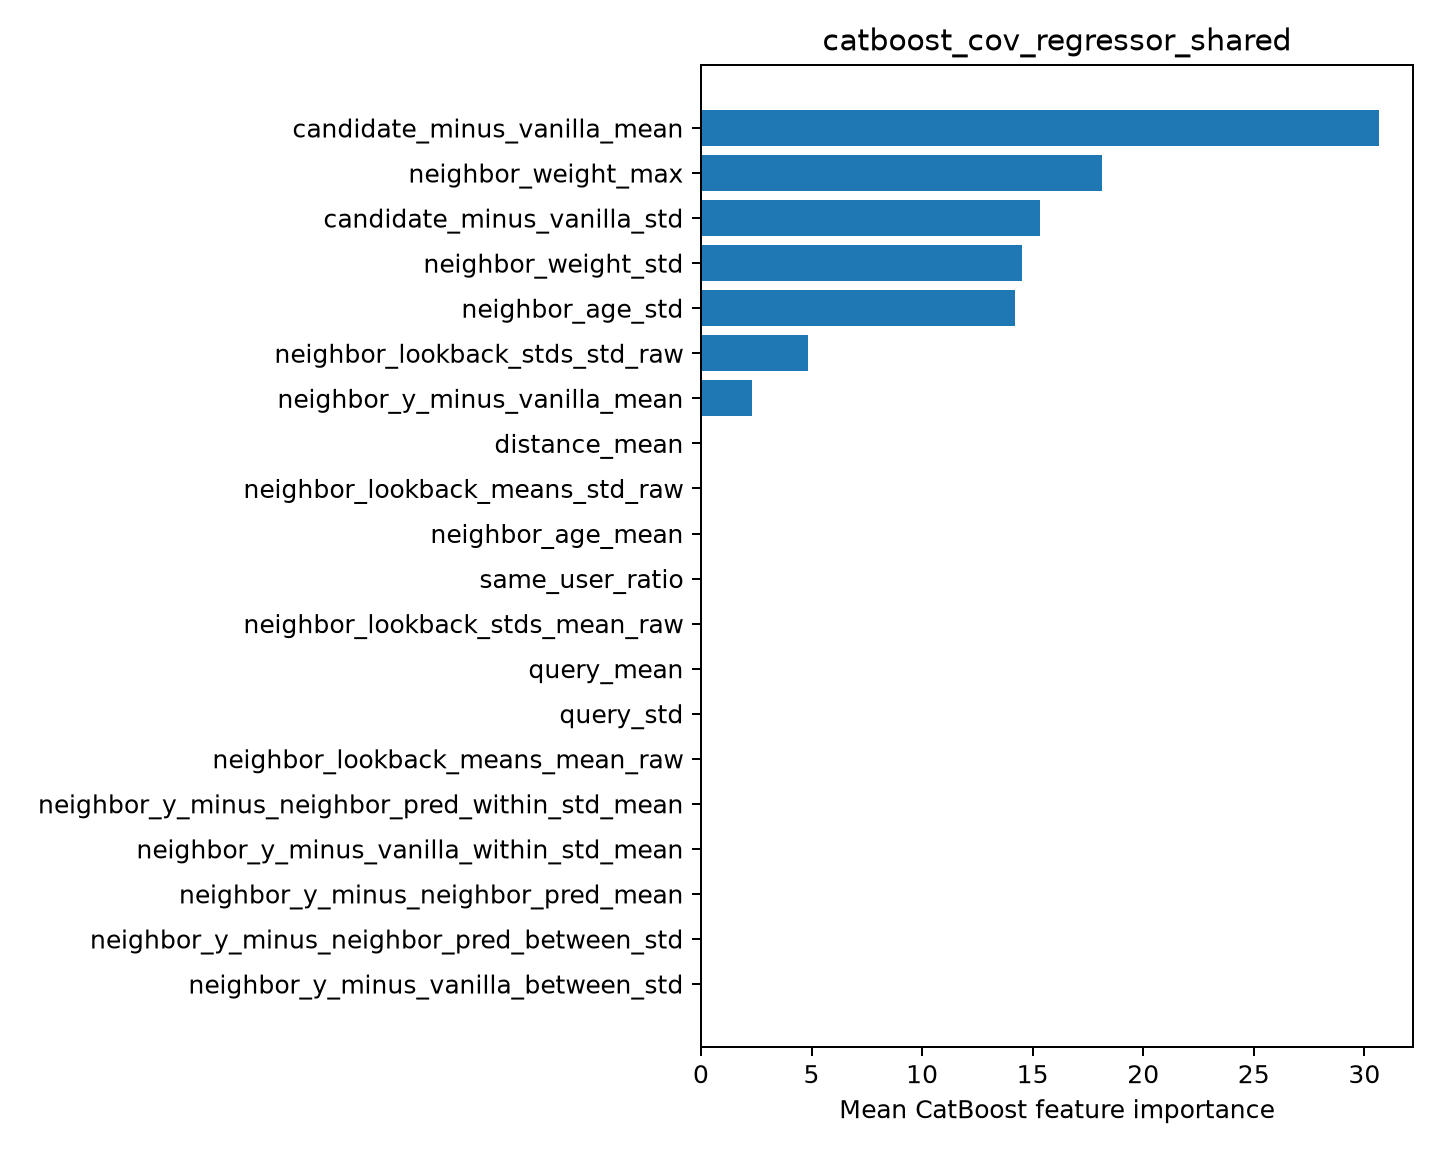

The file beside this chart, header and first rows:
feature, importance
candidate_minus_vanilla_mean, 30.67
neighbor_weight_max, 18.15
candidate_minus_vanilla_std, 15.31
neighbor_weight_std, 14.52
neighbor_age_std, 14.19
neighbor_lookback_stds_std_raw, 4.834
neighbor_y_minus_vanilla_mean, 2.323
distance_mean, 0.0
neighbor_lookback_means_std_raw, 0.0
neighbor_age_mean, 0.0
same_user_ratio, 0.0
neighbor_lookback_stds_mean_raw, 0.0
query_mean, 0.0
query_std, 0.0
neighbor_lookback_means_mean_raw, 0.0
neighbor_y_minus_neighbor_pred_within_st…, 0.0
neighbor_y_minus_vanilla_within_std_mean, 0.0
neighbor_y_minus_neighbor_pred_mean, 0.0
neighbor_y_minus_neighbor_pred_between_s…, 0.0
neighbor_y_minus_vanilla_between_std, 0.0
